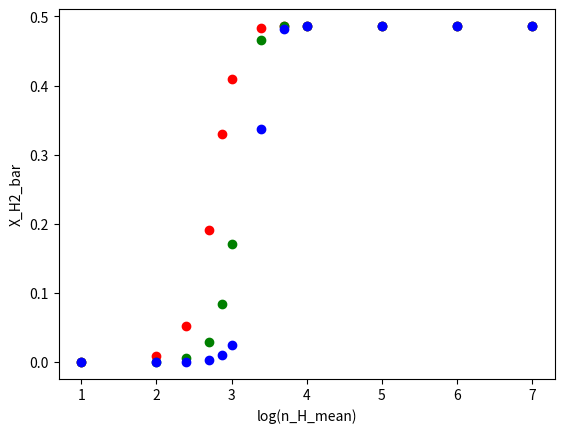

Write the Python code that produced this figure. (Note: this script raises an exception after producing the figure.)
import numpy as np
import matplotlib.pyplot as plt
import os
from matplotlib.lines import Line2D

def make_pdf(s, s_bar, sigma_s):
    pdf = (1/np.sqrt(2*np.pi*(sigma_s**2))) * (np.exp(-0.5*(((s - s_bar)/sigma_s)**2)))
    return pdf

def make_lambda_jeans(n_H, s):
    m_p = 1.672621777e-24   # g
    T_mean = 10.            #K
    K_b = 1.38064852e-16    # ergs K-1
    G = 6.67408e-8          # dyne cm^2 g^-2
    lambda_jeans = ((np.sqrt(K_b * T_mean / m_p)) / np.sqrt(4* np.pi * G * n_H * m_p))
    return lambda_jeans

def make_X_H2(n_H, Z, G_o):
    m_p = 1.672621777e-24   # g
    T_mean = 10.            #K
    K_b = 1.38064852e-16    # ergs K-1
    G = 6.67408e-8          # dyne cm^2 g^-2
    kappa = 1000 * m_p
    DC = 1.7e-11
    CC = 2.5e-17            #cm3 s-1
    rad_field_outside = G_o #in solar units
    exp_tau = np.exp(-kappa * n_H * ((np.sqrt(K_b * T_mean / m_p)) / np.sqrt(4* np.pi * G * n_H * m_p)))
    numerator = DC * rad_field_outside * exp_tau
    denominator = CC * Z * n_H
    X_H2 = 1 / (2 + (numerator/denominator) )
    return X_H2

def make_integral1():
    s = np.zeros(1000)
    pdf = np.zeros(1000)
    lambda_jeans = np.zeros(1000)
    X_H2 = np.zeros(1000)
    n_H = np.zeros(1000)
    integral1 = 0
    mach_no = 5
    sigma_s = np.sqrt(np.log(1 + ((0.3 * mach_no)**2)))
    s_bar = -0.5*(sigma_s**2)
    smin = -3*sigma_s + s_bar
    smax = 3*sigma_s + s_bar
    ds = (smax - smin)/1000
    n_H_mean = 1e5
    Z = 1
    G_o = 1
    for i in range(0, 1000):
        s[i] = smin + i*ds
        n_H = n_H_mean * np.exp(s)
        lambda_jeans = make_lambda_jeans(n_H, s)
        X_H2 = make_X_H2(n_H, Z, G_o)
        pdf = make_pdf(s, s_bar, sigma_s)
        integral1 += np.exp(s[i]) * pdf[i] * ds   #this should be ~1
    #plotting(n_H, pdf, lambda_jeans, X_H2)
    return integral1

def plotting(n_H, pdf, lambda_jeans, X_H2):
    plt.plot(np.log10(n_H), pdf)
    plt.xlabel('log(n_H)')
    plt.ylabel('pdf')
    plt.grid(b=True, which='both', axis='both')
    plt.title('log(n_H) vs pdf')
    plt.savefig(os.path.join('log(n_H)vspdf.png'.format()))
    plt.clf()

    plt.plot(np.log10(n_H), np.log10(pdf))
    plt.xlabel('log(n_H)')
    plt.ylabel('log(pdf)')
    plt.grid(b=True, which='both', axis='both')
    plt.title('log(n_H) vs log(pdf)')
    plt.savefig(os.path.join('log(n_H)vslog(pdf).png'.format()))
    plt.clf()

    plt.plot(np.log10(lambda_jeans), np.log10(n_H))
    plt.xlabel('log(lambda_jeans)')
    plt.ylabel('log(n_H)')
    plt.grid(b=True, which='both', axis='both')
    plt.title('log(lambda_jeans) vs log(n_H)')
    plt.savefig(os.path.join('log(lambda_jeans)vslog(n_H).png'.format()))
    plt.clf()

    plt.plot(np.log10(n_H), X_H2)
    plt.xlabel('log(n_H)')
    plt.ylabel('X_H2')
    plt.grid(b=True, which='both', axis='both')
    plt.title('log(n_H) vs X_H2')
    plt.savefig('log(n_H)vsX_H2.png'.format())
    plt.clf()

def varying_M():
    fig, ax = plt.subplots()
    Z = 1
    G_o = 1
    mach_no_arr = np.array([1., 10., 100.])
    n_H_mean_arr = np.array([1e1, 1e2, 2.5e2, 5e2, 7.5e2, 1e3, 2.5e3, 5e3, 1e4, 1e5, 1e6, 1e7])
    label = "M "
    color_arr = ['r','g','b']
    custom_lines = [Line2D([0], [0], color='r', lw=4),
                    Line2D([0], [0], color='g', lw=4),
                    Line2D([0], [0], color='b', lw=4)]
    for m in range(0, len(mach_no_arr)):
        mach_no = mach_no_arr[m]
        color = str(color_arr[m])
        sigma_s = np.sqrt(np.log(1 + ((0.3 * mach_no)**2)))
        s_bar = -0.5*(sigma_s**2)
        smin = -3*sigma_s + s_bar
        smax = 3*sigma_s + s_bar
        ds = (smax - smin)/1000
        value = mach_no
        for y in range(0, len(n_H_mean_arr)):
            n_H_mean = n_H_mean_arr[y]
            s = np.zeros(1000)
            pdf = np.zeros(1000)
            lambda_jeans = np.zeros(1000)
            X_H2 = np.zeros(1000)
            n_H = np.zeros(1000)
            integral1 = 0
            X_H2_bar = np.zeros(1000)
            for i in range(0, 1000):
                s[i] = smin + i*ds
                n_H[i] = n_H_mean * np.exp(s[i])
                lambda_jeans[i] = make_lambda_jeans(n_H[i], s[i])
                X_H2[i] = make_X_H2(n_H[i], Z, G_o)
                pdf[i] = make_pdf(s[i], s_bar, sigma_s)
            integral1 = make_integral1()
            X_H2_bar = integral1 * X_H2
            plt.scatter(np.log10(n_H_mean), X_H2_bar[i], color=color)
    plt.xlabel('log(n_H_mean)')
    plt.ylabel('X_H2_bar')
    plt.grid(b=True, which='both', axis='both')
    plt.title('log(n_H_mean) vs X_H2_bar - varying M')
    ax.legend(  custom_lines,
                [   label + '= 1',
                    label + '= 10',
                    label + '= 100'  ],
                loc = 'lower right'
                    )
    plt.savefig(os.path.join('log(n_H_mean)vsX_H2_bar--M.png'.format()))
    plt.clf()
    return s, smin, smax, sigma_s, n_H, lambda_jeans, X_H2, pdf, integral1, X_H2_bar

def varying_Z():
    fig, ax = plt.subplots()
    mach_no = 5
    G_o = 1
    Z_arr = np.array([0.001, 0.01, 1.])
    n_H_mean_arr = np.array([1e1, 1e2, 2.5e2, 5e2, 7.5e2, 1e3, 2.5e3, 5e3, 1e4, 1e5, 1e6, 1e7])
    label = "Z "
    color_arr = ['r','g','b']
    custom_lines = [Line2D([0], [0], color='r', lw=4),
                    Line2D([0], [0], color='g', lw=4),
                    Line2D([0], [0], color='b', lw=4)]
    for z in range(0, len(Z_arr)):
        Z = Z_arr[z]
        color = str(color_arr[z])
        sigma_s = np.sqrt(np.log(1 + ((0.3 * mach_no)**2)))
        s_bar = -0.5*(sigma_s**2)
        smin = -3*sigma_s + s_bar
        smax = 3*sigma_s + s_bar
        ds = (smax - smin)/1000
        value = Z
        for y in range(0, len(n_H_mean_arr)):
            n_H_mean = n_H_mean_arr[y]
            s = np.zeros(1000)
            pdf = np.zeros(1000)
            lambda_jeans = np.zeros(1000)
            X_H2 = np.zeros(1000)
            n_H = np.zeros(1000)
            integral1 = 0
            X_H2_bar = np.zeros(1000)
            for i in range(0, 1000):
                s[i] = smin + i*ds
                n_H[i] = n_H_mean * np.exp(s[i])
                lambda_jeans[i] = make_lambda_jeans(n_H[i], s[i])
                X_H2[i] = make_X_H2(n_H[i], Z, G_o)
                pdf[i] = make_pdf(s[i], s_bar, sigma_s)
            integral1 = make_integral1()
            X_H2_bar = integral1 * X_H2
            plt.scatter(np.log10(n_H_mean), X_H2_bar[i], color=color)
    plt.xlabel('log(n_H_mean)')
    plt.ylabel('X_H2_bar')
    plt.grid(b=True, which='both', axis='both')
    plt.title('log(n_H_mean) vs X_H2_bar - varying Z')
    ax.legend(  custom_lines,
                [   label + '= 0.001',
                    label + '= 0.010',
                    label + '= 1.00'  ],
                loc = 'lower right'
                    )
    plt.savefig(os.path.join('log(n_H_mean)vsX_H2_bar--Z.png'.format()))
    plt.clf()
    return s, smin, smax, sigma_s, n_H, lambda_jeans, X_H2, pdf, integral1, X_H2_bar

def varying_G_o():
    fig, ax = plt.subplots()
    mach_no = 5
    Z = 1
    G_o_arr = np.array([1., 10., 100.])
    n_H_mean_arr = np.array([1e1, 1e2, 2.5e2, 5e2, 7.5e2, 1e3, 2.5e3, 5e3, 1e4, 1e5, 1e6, 1e7])
    label = "G_o "
    color_arr = ['r','g','b']
    custom_lines = [Line2D([0], [0], color='r', lw=4),
                    Line2D([0], [0], color='g', lw=4),
                    Line2D([0], [0], color='b', lw=4)]
    for g in range(0, len(G_o_arr)):
        G_o = G_o_arr[g]
        color = str(color_arr[g])
        sigma_s = np.sqrt(np.log(1 + ((0.3 * mach_no)**2)))
        s_bar = -0.5*(sigma_s**2)
        smin = -3*sigma_s + s_bar
        smax = 3*sigma_s + s_bar
        ds = (smax - smin)/1000
        value = G_o
        for y in range(0, len(n_H_mean_arr)):
            n_H_mean = n_H_mean_arr[y]
            s = np.zeros(1000)
            pdf = np.zeros(1000)
            lambda_jeans = np.zeros(1000)
            X_H2 = np.zeros(1000)
            n_H = np.zeros(1000)
            integral1 = 0
            X_H2_bar = np.zeros(1000)
            for i in range(0, 1000):
                s[i] = smin + i*ds
                n_H[i] = n_H_mean * np.exp(s[i])
                lambda_jeans[i] = make_lambda_jeans(n_H[i], s[i])
                X_H2[i] = make_X_H2(n_H[i], Z, G_o)
                pdf[i] = make_pdf(s[i], s_bar, sigma_s)
            integral1 = make_integral1()
            X_H2_bar = integral1 * X_H2
            plt.scatter(np.log10(n_H_mean), X_H2_bar[i], color=color)
    plt.xlabel('log(n_H_mean)')
    plt.ylabel('X_H2_bar')
    plt.grid(b=True, which='both', axis='both')
    plt.title('log(n_H_mean) vs X_H2_bar - varying G_o')
    ax.legend(  custom_lines,
                [   label + '= 1',
                    label + '= 10',
                    label + '= 100'  ],
                loc = 'lower right'
                    )
    plt.savefig(os.path.join('log(n_H_mean)vsX_H2_bar--G_o.png'.format()))
    plt.clf()
    return s, smin, smax, sigma_s, n_H, lambda_jeans, X_H2, pdf, integral1, X_H2_bar

if __name__=='__main__':
    path = 'for X_H2'
    os.makedirs(path, exist_ok=True)
    os.chdir(path)

    # order of variables:
    # s, smin, smax, sigma_s, n_H, lambda_jeans, X_H2, pdf, integral1, X_H2_bar
    g1, g2, g3, g4, g5, g6, g7, g8, g9, g10 = varying_G_o()  #varying G_o
    m1, m2, m3, m4, m5, m6, m7, m8, m9, m10 = varying_M()  #varying mach_no
    z1, z2, z3, z4, z5, z6, z7, z8, z9, z10 = varying_Z()  #varying matallicity
